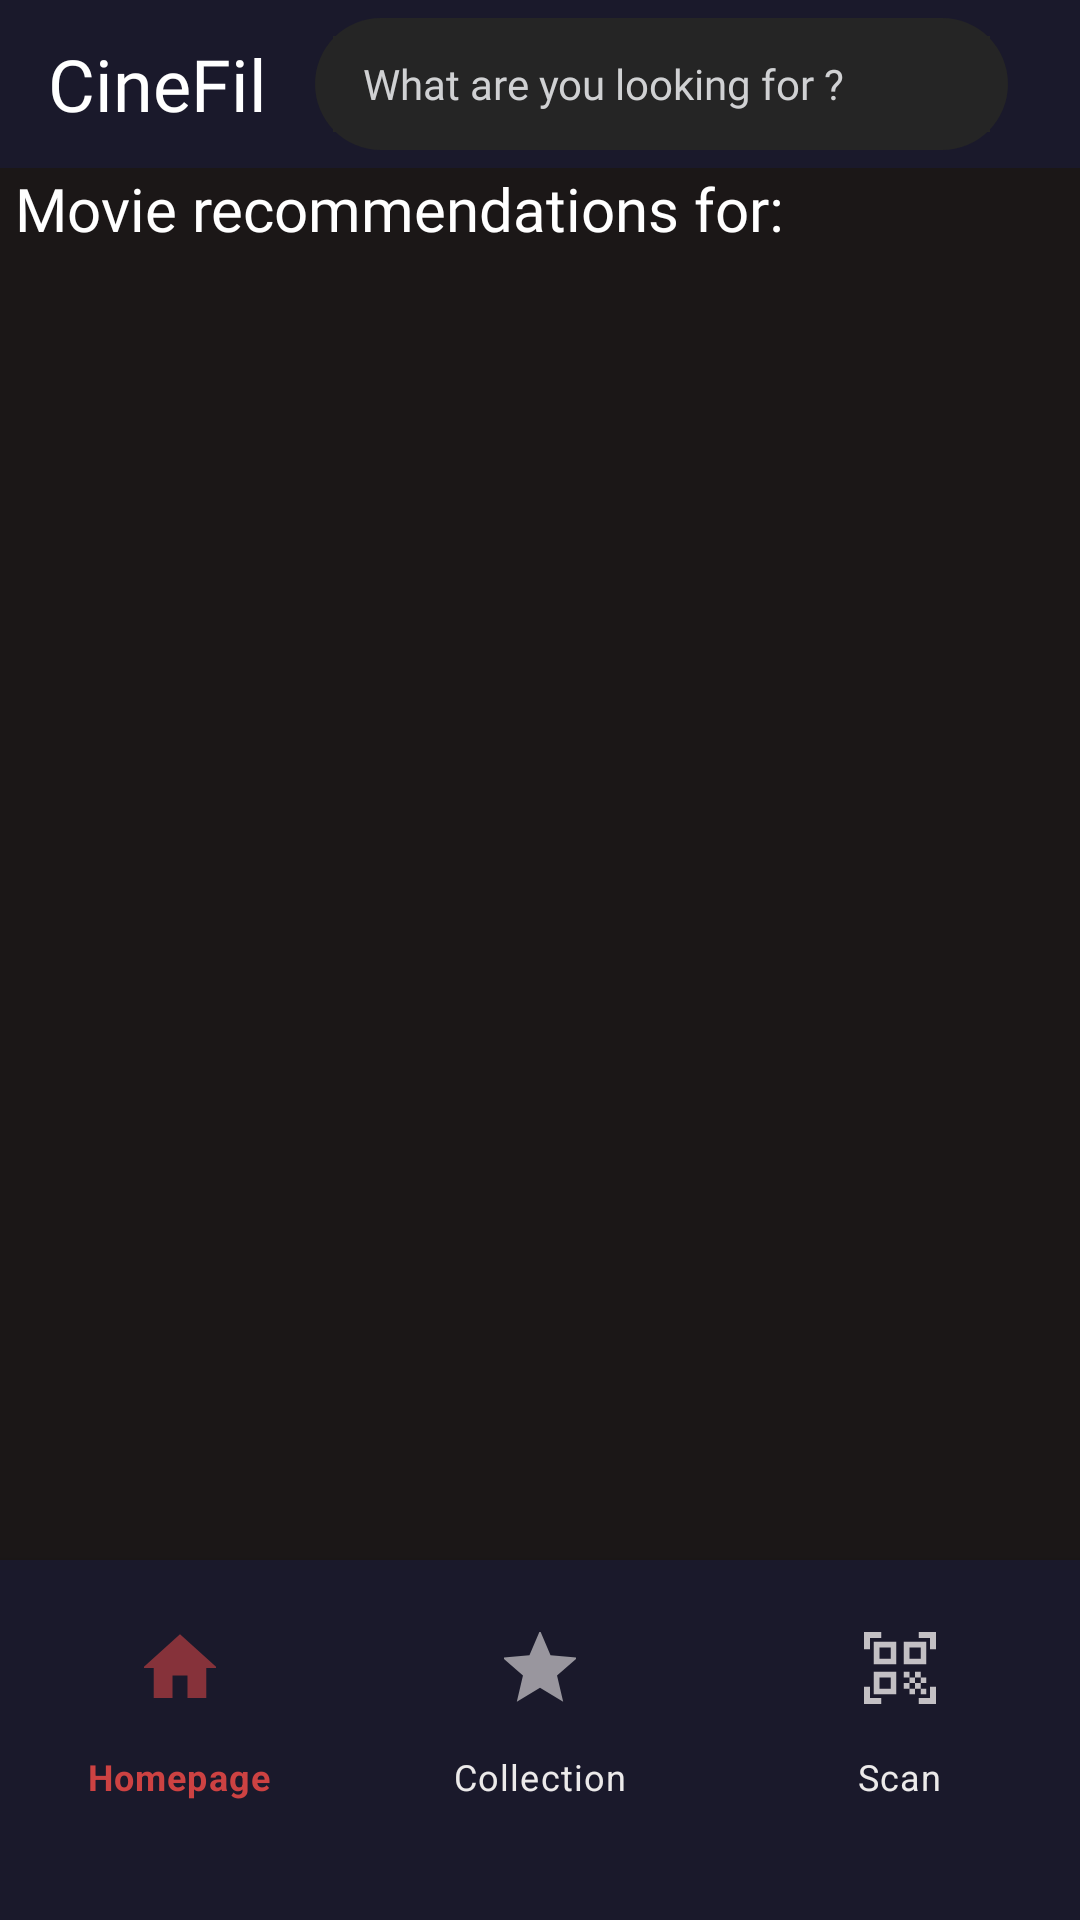

Here is an Android app screen rendered from its layout file. Give the layout XML and the strings, colors and styles it references.
<!-- AndroidManifest.xml: application theme Theme.CineFil5 -->
<!-- res/layout/activity_movie_recommendations.xml -->
<?xml version="1.0" encoding="utf-8"?>

<androidx.constraintlayout.widget.ConstraintLayout xmlns:android="http://schemas.android.com/apk/res/android"
    xmlns:app="http://schemas.android.com/apk/res-auto"
    xmlns:tools="http://schemas.android.com/tools"
    style="@style/BackgroundStyle"
    android:layout_width="match_parent"
    android:layout_height="match_parent"
    tools:context=".MovieRecommendationsActivity">

    <include layout="@layout/toolbar_main" />

    <TextView
        android:id="@+id/page_title"
        style="@style/SubtitleTextStyle"
        android:layout_width="wrap_content"
        android:layout_height="wrap_content"
        android:layout_marginStart="@dimen/default_margin_start_page_title"
        android:text="@string/recommendation_page_title"
        app:layout_constraintStart_toStartOf="parent"
        app:layout_constraintTop_toBottomOf="@+id/toolbar" />

    <TextView
        android:id="@+id/movie_title_recommendations_text_view"
        style="@style/SubtitleTextStyle"
        android:layout_width="wrap_content"
        android:layout_height="wrap_content"
        android:layout_marginStart="@dimen/default_margin"
        app:layout_constraintStart_toStartOf="parent"
        app:layout_constraintTop_toBottomOf="@+id/page_title"
        tools:text="@string/movie_title" />

    <ScrollView
        android:layout_width="wrap_content"
        android:layout_height="@dimen/default_scrollView_Height_MovieRecommendations_RecyclerView"
        android:layout_marginBottom="@dimen/default_margin_bottom_scrollview"
        app:layout_constraintEnd_toEndOf="parent"
        app:layout_constraintStart_toStartOf="parent"
        app:layout_constraintTop_toBottomOf="@+id/movie_title_recommendations_text_view">>

        <androidx.recyclerview.widget.RecyclerView
            android:id="@+id/movie_recommendations_recyclerview"
            android:layout_width="wrap_content"
            android:layout_height="wrap_content"
            android:padding="8dp"
            tools:itemCount="5"
            tools:listitem="@layout/item_movie" />
    </ScrollView>

    <include layout="@layout/navigation_bar_main" />

</androidx.constraintlayout.widget.ConstraintLayout>
<!-- res/layout/toolbar_main.xml (included above) -->
<?xml version="1.0" encoding="utf-8"?>



<androidx.appcompat.widget.Toolbar xmlns:android="http://schemas.android.com/apk/res/android"
    xmlns:app="http://schemas.android.com/apk/res-auto"
    xmlns:tools="http://schemas.android.com/tools"
    android:id="@+id/toolbar"
    android:layout_width="match_parent"
    android:layout_height="?attr/actionBarSize"
    android:background="?attr/colorPrimary"
    android:paddingHorizontal="4dp"
    android:paddingVertical="6dp"
    android:theme="?attr/actionBarTheme"
    app:layout_constraintEnd_toEndOf="parent"
    app:layout_constraintStart_toStartOf="parent"
    app:layout_constraintTop_toTopOf="parent">


    <TextView
        android:id="@+id/app_name"
        style="@style/TitleTextStyle"
        android:layout_width="wrap_content"
        android:layout_height="wrap_content"
        android:layout_marginEnd="16dp"
        android:text="@string/app_name" />

    <RelativeLayout
        android:layout_width="match_parent"
        android:layout_height="match_parent"
        android:layout_marginEnd="16dp"
        android:background="@drawable/background_search"
        android:padding="6dp">

        <EditText
            android:id="@+id/charsearch_edittext"
            style="@style/DefaultTextStyle"
            android:layout_width="match_parent"
            android:layout_height="match_parent"
            android:background="@color/darkGrey"
            android:inputType="text"
            android:paddingHorizontal="10dp"
            tools:text="@string/toolbar_keyword_input" />

        <ImageView
            android:id="@+id/search_vectorasset"
            android:layout_width="wrap_content"
            android:layout_height="wrap_content"
            android:layout_alignParentEnd="true"
            android:layout_centerVertical="true"
            android:layout_marginEnd="8dp"
            android:contentDescription="@string/movie_poster"
            android:src="@drawable/baseline_search_24"
            app:tint="@color/white" />
    </RelativeLayout>


</androidx.appcompat.widget.Toolbar>
<!-- res/layout/item_movie.xml (included above) -->
<?xml version="1.0" encoding="utf-8"?>

<androidx.cardview.widget.CardView xmlns:android="http://schemas.android.com/apk/res/android"
    xmlns:app="http://schemas.android.com/apk/res-auto"
    xmlns:tools="http://schemas.android.com/tools"
    android:layout_width="300dp"
    android:layout_height="200dp"
    android:layout_margin="4dp"
    android:padding="8dp"
    app:cardBackgroundColor="@color/darkBlue"
    app:cardCornerRadius="8dp"
    app:cardElevation="16dp">

    <RelativeLayout
        android:layout_width="match_parent"
        android:layout_height="match_parent">

        <ImageView
            android:id="@+id/item_movie_poster"
            android:layout_width="100dp"
            android:layout_height="160dp"
            android:layout_marginStart="8dp"
            android:layout_marginTop="8dp"
            android:layout_marginEnd="8dp"
            android:contentDescription="@string/movie_poster"
            android:scaleType="centerCrop"
            android:layout_centerVertical="true"
            tools:src="@drawable/thecourier" />

        <TextView
            android:id="@+id/item_movie_title"
            style="@style/MovieTitle"
            android:layout_width="wrap_content"
            android:layout_height="wrap_content"
            android:layout_marginTop="12dp"
            android:layout_toEndOf="@id/item_movie_poster"
            tools:text="@string/movie_title" />

        <TextView
            android:id="@+id/item_movie_release_date_hint"
            style="@style/DefaultHintTextStyle"
            android:layout_width="wrap_content"
            android:layout_height="wrap_content"
            android:layout_below="@id/item_movie_title"
            android:layout_toEndOf="@id/item_movie_poster"
            android:text="@string/movie_release_date_hint" />

        <TextView
            android:id="@+id/item_movie_release_date"
            style="@style/DefaultTextStyle"
            android:layout_width="wrap_content"
            android:layout_height="wrap_content"
            android:layout_below="@id/item_movie_title"
            android:layout_marginStart="4dp"
            android:layout_toEndOf="@id/item_movie_release_date_hint"
            tools:text="@string/movie_release_date" />

        <RatingBar
            android:id="@+id/item_movie_vote_average"
            style="@style/Widget.AppCompat.RatingBar.Small"
            android:layout_width="wrap_content"
            android:layout_height="wrap_content"
            android:layout_below="@id/item_movie_release_date_hint"
            android:layout_marginTop="4dp"
            android:layout_toEndOf="@id/item_movie_poster"
            android:numStars="10"
            android:progressTint="#FFEB3B"
            android:secondaryProgressTint="#FFEB3B"
            tools:rating="3" />

        <TextView
            android:id="@+id/item_movie_overview_hint"
            style="@style/DefaultHintTextStyle"
            android:layout_width="wrap_content"
            android:layout_height="wrap_content"
            android:layout_below="@+id/item_movie_vote_average"
            android:layout_toEndOf="@id/item_movie_poster"
            android:text="@string/movie_overview_hint" />

        <TextView
            android:id="@+id/item_movie_overview"
            style="@style/DefaultTextStyle"
            android:layout_width="match_parent"
            android:layout_height="wrap_content"
            android:layout_below="@+id/item_movie_overview_hint"
            android:layout_marginBottom="12dp"
            android:layout_toEndOf="@id/item_movie_poster"
            android:ellipsize="end"
            android:maxLines="4"
            tools:text="@string/movie_overview" />
    </RelativeLayout>
</androidx.cardview.widget.CardView>
<!-- res/layout/navigation_bar_main.xml (included above) -->
<?xml version="1.0" encoding="utf-8"?>


<com.google.android.material.bottomnavigation.BottomNavigationView xmlns:android="http://schemas.android.com/apk/res/android"
    xmlns:app="http://schemas.android.com/apk/res-auto"
    android:id="@+id/navigation_bar"
    style="@style/BackgroundStyle"
    android:layout_width="match_parent"
    android:layout_height="120dp"
    android:background="@color/darkBlue"
    android:theme="@style/BottomNavigationTheme"
    app:itemIconTint="@drawable/bottom_navigation_color"
    app:itemTextColor="@drawable/bottom_navigation_color"
    app:layout_constraintBottom_toBottomOf="parent"
    android:layout_alignParentBottom="true"
    app:layout_constraintEnd_toEndOf="parent"
    app:layout_constraintStart_toStartOf="parent"
    app:menu="@menu/bottom_navigation_menu">

</com.google.android.material.bottomnavigation.BottomNavigationView>
<!-- resources referenced by this layout -->
<resources>
  <color name="darkBlue">#1A192B</color>
  <color name="darkGrey">#252525</color>
  <color name="white">#FFFFFFFF</color>
  <dimen name="default_margin">20dp</dimen>
  <dimen name="default_margin_bottom_scrollview">110dp</dimen>
  <dimen name="default_margin_start_page_title">5dp</dimen>
  <dimen name="default_scrollView_Height_MovieRecommendations_RecyclerView">500dp</dimen>
  <!-- drawable background_search (drawable) -->
  <?xml version="1.0" encoding="utf-8"?>
  
  <shape
      xmlns:android="http://schemas.android.com/apk/res/android"
      android:shape="rectangle">
  
      <solid android:color="#252525"/>
      <corners android:radius="24dp"/>
  </shape>
  <!-- drawable bottom_navigation_color (drawable) -->
  <?xml version="1.0" encoding="utf-8"?>
  
  <selector xmlns:android="http://schemas.android.com/apk/res/android">
      <item android:state_checked="true" android:color="@color/lightRed"/>
      <item android:state_checked="false" android:color="@color/darkWhite"/>
  </selector>
  <!-- drawable thecourier: jpg bitmap (drawable, 529892 bytes) -->
  <string name="app_name">CineFil</string>
  <string name="movie_overview">The true story of a British businessman unwittingly recruited into one of the greatest international conflicts in history. Forming an unlikely partnership with a Soviet officer hoping to prevent a nuclear confrontation, the two men work together to provide the crucial intelligence used to defuse the Cuban Missile Crisis.</string>
  <string name="movie_overview_hint">Overview</string>
  <string name="movie_poster">Movie poster</string>
  <string name="movie_release_date">23–06–2021</string>
  <string name="movie_release_date_hint">Release date:</string>
  <string name="movie_title">The Courier</string>
  <string name="recommendation_page_title">Movie recommendations for:</string>
  <string name="toolbar_keyword_input">What are you looking for ?</string>
  <style name="BackgroundStyle">
          <item name="android:background">@color/darkBlack</item>
      </style>
  <style name="BottomNavigationTheme" parent="Widget.Design.BottomNavigationView">
          <item name="android:textSize">20sp</item>
          <item name="fontFamily">@font/kanit</item>
      </style>
  <style name="DefaultHintTextStyle" parent="DefaultTextStyle">
          <item name="android:textStyle">bold</item>
          <item name="android:fontFamily">@font/kanit</item>
      </style>
  <style name="DefaultTextStyle">
          <item name="android:textColor">@color/lightGrey</item>
          <item name="android:textSize">14sp</item>
          <item name="android:fontFamily">@font/kanit</item>
      </style>
  <style name="MovieTitle" parent="SubtitleTextStyle">
          <item name="android:textStyle">bold</item>
          <item name="android:textAllCaps">true</item>
          <item name="android:textSize">16sp</item>
      </style>
  <style name="SubtitleTextStyle" parent="DefaultTextStyle">
          <item name="android:textColor">@color/white</item>
          <item name="android:textSize">20sp</item>
      </style>
  <style name="TitleTextStyle" parent="SubtitleTextStyle">
          <item name="android:textSize">24sp</item>
      </style>
  <style name="Theme.CineFil5" parent="Theme.MaterialComponents.DayNight.NoActionBar">
          
          <item name="colorPrimary">@color/darkBlue</item>
          <item name="colorPrimaryVariant">@color/darkBlue</item>
          <item name="colorOnPrimary">@color/white</item>
          
          <item name="colorSecondary">@color/white</item>
          <item name="colorSecondaryVariant">@color/white</item>
          <item name="colorOnSecondary">@color/black</item>
          <item name="android:textColor">@color/white</item>
          
          <item name="android:statusBarColor" tools:targetApi="l">?attr/colorPrimaryVariant</item>
          
      </style>
  <color name="lightRed">#CD4242</color>
  <color name="darkWhite">#ECEAEA</color>
  <color name="darkBlack">#1B1717</color>
  <color name="lightGrey">#D0D1D3</color>
  <color name="black">#FF000000</color>
</resources>
